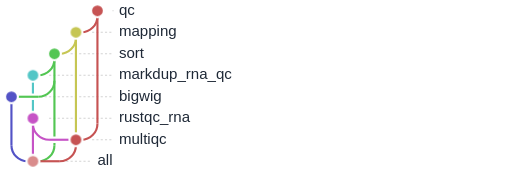
t = 0.00 s
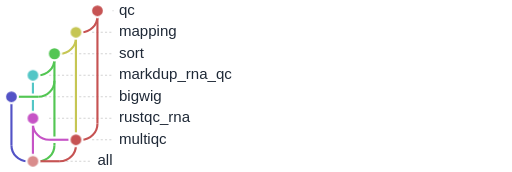
t = 1.67 s
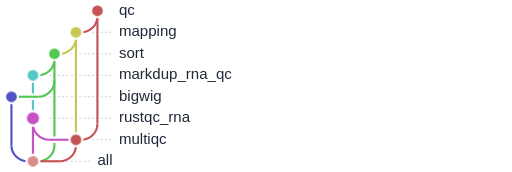
t = 3.33 s
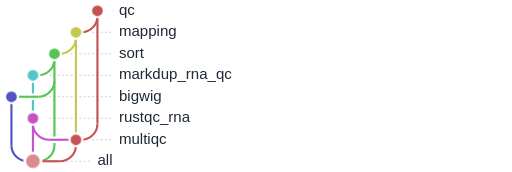
t = 5.00 s
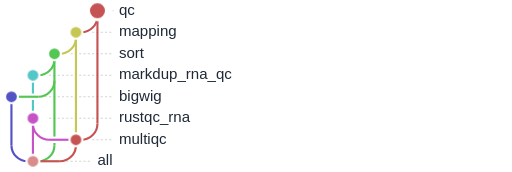
t = 6.67 s
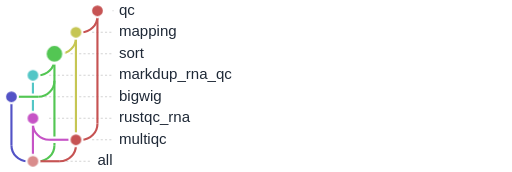
t = 8.33 s

The animated SVG that drew these frames (rendered in a browser with its animation timeline set to each time). Animation: 1 CSS @keyframes rule; frames cover the first 8.33 s, repeats indefinitely.

<svg xmlns="http://www.w3.org/2000/svg" baseProfile="full" height="100%" version="1.1" viewBox="25.0,5.0,475.0,160.0" width="100%" tabindex="0" role="img" aria-labelledby="flow-title flow-description"><title id="flow-title">preprocessing_RNAseq_paired: animated rulegraph</title><desc id="flow-description">Nodes pulse in dependency order; parallel branches may pulse together. This illustrates dependencies, not execution time or live progress. Hover a node or focus this SVG to pause. Reduced-motion preferences disable animation.</desc><style>
.flow-node { transform-box: fill-box; transform-origin: center; animation: rule-pulse 6.40s ease-in-out infinite; }
@keyframes rule-pulse {
  0%, 10.9375%, 100% { transform: scale(1); }
  5.4688% { transform: scale(1.45); }
}
svg:has(.flow-node:hover) .flow-node, svg:focus .flow-node { animation-play-state: paused; }
@media (prefers-reduced-motion: reduce) { .flow-node { animation: none; } }
</style><defs /><g><line stroke="lightgrey" stroke-dasharray="2" x1="130.0" x2="129.0" y1="15.0" y2="15.0" /><line stroke="lightgrey" stroke-dasharray="2" x1="110.0" x2="129.0" y1="35.0" y2="35.0" /><line stroke="lightgrey" stroke-dasharray="2" x1="90.0" x2="129.0" y1="55.0" y2="55.0" /><line stroke="lightgrey" stroke-dasharray="2" x1="70.0" x2="129.0" y1="75.0" y2="75.0" /><line stroke="lightgrey" stroke-dasharray="2" x1="50.0" x2="129.0" y1="95.0" y2="95.0" /><line stroke="lightgrey" stroke-dasharray="2" x1="70.0" x2="129.0" y1="115.0" y2="115.0" /><line stroke="lightgrey" stroke-dasharray="2" x1="110.0" x2="129.0" y1="135.0" y2="135.0" /><line stroke="lightgrey" stroke-dasharray="2" x1="70.0" x2="109.0" y1="155.0" y2="155.0" /></g><g><line stroke="#53c6c6" stroke-width="2.0" x1="55.0" x2="55.0" y1="75.0" y2="115.0" /><line stroke="#c6c653" stroke-width="2.0" x1="95.0" x2="95.0" y1="35.0" y2="135.0" /><line stroke="#c65353" stroke-width="2.0" x1="115.0" x2="115.0" y1="15.0" y2="120.0" /><line stroke="#5353c6" stroke-width="2.0" x1="35.0" x2="35.0" y1="95.0" y2="140.0" /><line stroke="#c653c6" stroke-width="2.0" x1="55.0" x2="55.0" y1="115.0" y2="155.0" /><line stroke="#53c653" stroke-width="2.0" x1="75.0" x2="75.0" y1="55.0" y2="140.0" /><line stroke="#c65353" stroke-width="2.0" x1="95.0" x2="95.0" y1="135.0" y2="140.0" /></g><g><line stroke="white" stroke-width="6.0" x1="95.0" x2="100.0" y1="35.0" y2="35.0" /><line stroke="white" stroke-width="6.0" x1="75.0" x2="80.0" y1="55.0" y2="55.0" /><line stroke="white" stroke-width="6.0" x1="55.0" x2="60.0" y1="75.0" y2="75.0" /><line stroke="white" stroke-width="6.0" x1="35.0" x2="60.0" y1="95.0" y2="95.0" /><line stroke="white" stroke-width="6.0" x1="70.0" x2="95.0" y1="135.0" y2="135.0" /><line stroke="white" stroke-width="6.0" x1="95.0" x2="100.0" y1="135.0" y2="135.0" /><line stroke="white" stroke-width="6.0" x1="50.0" x2="55.0" y1="155.0" y2="155.0" /><line stroke="white" stroke-width="6.0" x1="55.0" x2="80.0" y1="155.0" y2="155.0" /></g><g><path d="M 115.0,20.0 a15.0,15.0 0 0,1 -15.0,15.0" fill="none" stroke="#c65353" stroke-width="2.0" /><line stroke="#c65353" stroke-width="2.0" x1="95.0" x2="100.0" y1="35.0" y2="35.0" /><path d="M 95.0,40.0 a15.0,15.0 0 0,1 -15.0,15.0" fill="none" stroke="#c6c653" stroke-width="2.0" /><line stroke="#c6c653" stroke-width="2.0" x1="75.0" x2="80.0" y1="55.0" y2="55.0" /><path d="M 75.0,60.0 a15.0,15.0 0 0,1 -15.0,15.0" fill="none" stroke="#53c653" stroke-width="2.0" /><line stroke="#53c653" stroke-width="2.0" x1="55.0" x2="60.0" y1="75.0" y2="75.0" /><path d="M 75.0,80.0 a15.0,15.0 0 0,1 -15.0,15.0" fill="none" stroke="#53c653" stroke-width="2.0" /><line stroke="#53c653" stroke-width="2.0" x1="35.0" x2="60.0" y1="95.0" y2="95.0" /><path d="M 55.0,120.0 a15.0,15.0 0 0,0 15.0,15.0" fill="none" stroke="#c653c6" stroke-width="2.0" /><line stroke="#c653c6" stroke-width="2.0" x1="70.0" x2="95.0" y1="135.0" y2="135.0" /><path d="M 115.0,120.0 a15.0,15.0 0 0,1 -15.0,15.0" fill="none" stroke="#c65353" stroke-width="2.0" /><line stroke="#c65353" stroke-width="2.0" x1="95.0" x2="100.0" y1="135.0" y2="135.0" /><path d="M 35.0,140.0 a15.0,15.0 0 0,0 15.0,15.0" fill="none" stroke="#5353c6" stroke-width="2.0" /><line stroke="#5353c6" stroke-width="2.0" x1="50.0" x2="55.0" y1="155.0" y2="155.0" /><path d="M 75.0,140.0 a15.0,15.0 0 0,1 -15.0,15.0" fill="none" stroke="#53c653" stroke-width="2.0" /><path d="M 95.0,140.0 a15.0,15.0 0 0,1 -15.0,15.0" fill="none" stroke="#c65353" stroke-width="2.0" /><line stroke="#c65353" stroke-width="2.0" x1="55.0" x2="80.0" y1="155.0" y2="155.0" /></g><g><circle cx="115.0" cy="15.0" fill="#c65353" id="Nqc" r="6.0" stroke="white" stroke-width="2.0" class="flow-node" style="animation-delay: 0.00s" data-level="0" /><text dominant-baseline="middle" fill="#1f2937" font-family="sans-serif" font-size="14" x="135.0" y="15.0">qc</text><circle cx="95.0" cy="35.0" fill="#c6c653" id="Nmapping" r="6.0" stroke="white" stroke-width="2.0" class="flow-node" style="animation-delay: 0.80s" data-level="1" /><text dominant-baseline="middle" fill="#1f2937" font-family="sans-serif" font-size="14" x="135.0" y="35.0">mapping</text><circle cx="75.0" cy="55.0" fill="#53c653" id="Nsort" r="6.0" stroke="white" stroke-width="2.0" class="flow-node" style="animation-delay: 1.60s" data-level="2" /><text dominant-baseline="middle" fill="#1f2937" font-family="sans-serif" font-size="14" x="135.0" y="55.0">sort</text><circle cx="55.0" cy="75.0" fill="#53c6c6" id="Nmarkdup_rna_qc" r="6.0" stroke="white" stroke-width="2.0" class="flow-node" style="animation-delay: 2.40s" data-level="3" /><text dominant-baseline="middle" fill="#1f2937" font-family="sans-serif" font-size="14" x="135.0" y="75.0">markdup_rna_qc</text><circle cx="35.0" cy="95.0" fill="#5353c6" id="Nbigwig" r="6.0" stroke="white" stroke-width="2.0" class="flow-node" style="animation-delay: 2.40s" data-level="3" /><text dominant-baseline="middle" fill="#1f2937" font-family="sans-serif" font-size="14" x="135.0" y="95.0">bigwig</text><circle cx="55.0" cy="115.0" fill="#c653c6" id="Nrustqc_rna" r="6.0" stroke="white" stroke-width="2.0" class="flow-node" style="animation-delay: 3.20s" data-level="4" /><text dominant-baseline="middle" fill="#1f2937" font-family="sans-serif" font-size="14" x="135.0" y="115.0">rustqc_rna</text><circle cx="95.0" cy="135.0" fill="#c65353" id="Nmultiqc" r="6.0" stroke="white" stroke-width="2.0" class="flow-node" style="animation-delay: 4.00s" data-level="5" /><text dominant-baseline="middle" fill="#1f2937" font-family="sans-serif" font-size="14" x="135.0" y="135.0">multiqc</text><circle cx="55.0" cy="155.0" fill="#d98c8c" id="Nall" r="6.0" stroke="white" stroke-width="2.0" class="flow-node" style="animation-delay: 4.80s" data-level="6" /><text dominant-baseline="middle" fill="#1f2937" font-family="sans-serif" font-size="14" x="115.0" y="155.0">all</text></g></svg>
